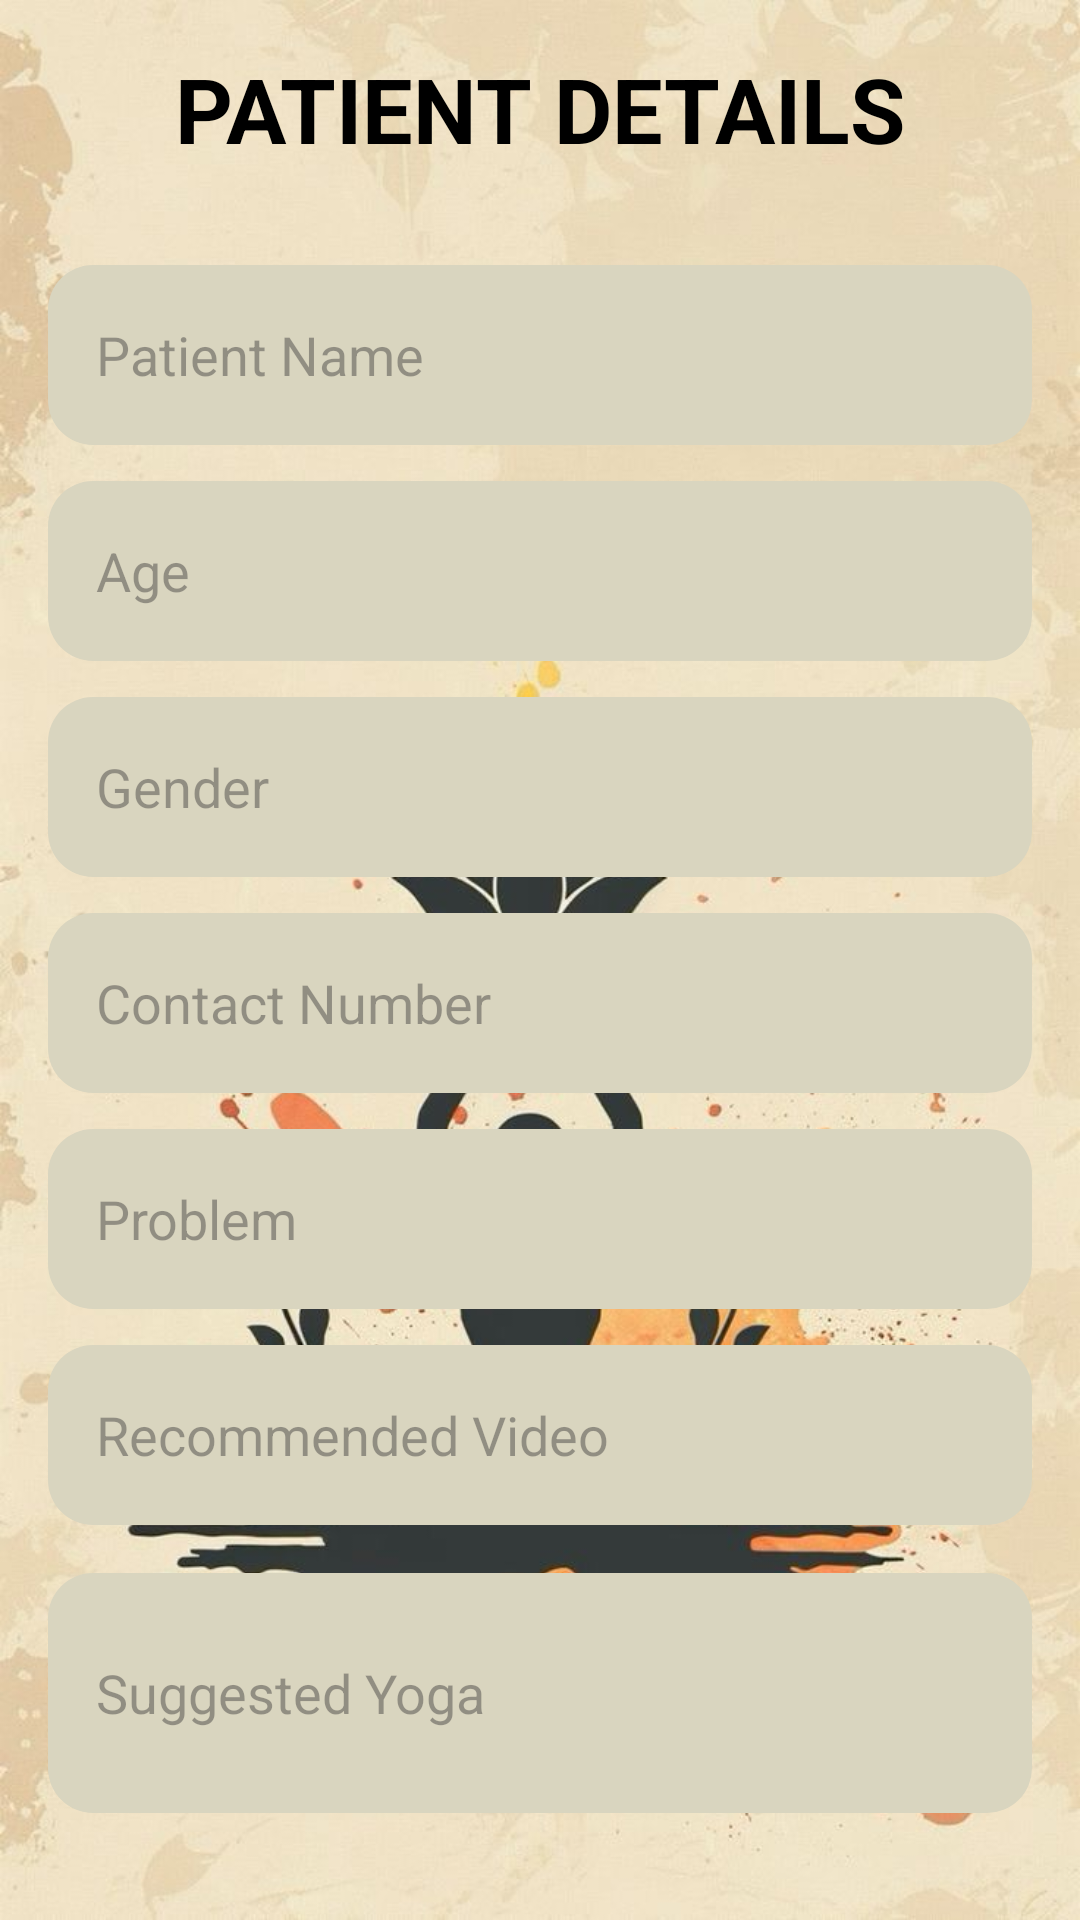

This screen was rendered from an Android layout file. Write that file and the resources it references.
<!-- AndroidManifest.xml: application theme Theme.PainFreeYoga -->
<!-- res/layout/activity_patient.xml -->
<?xml version="1.0" encoding="utf-8"?>
<androidx.constraintlayout.widget.ConstraintLayout
    xmlns:android="http://schemas.android.com/apk/res/android"
    xmlns:app="http://schemas.android.com/apk/res-auto"
    xmlns:tools="http://schemas.android.com/tools"
    android:id="@+id/main"
    android:layout_width="match_parent"
    android:layout_height="match_parent"
    android:background="@drawable/background"
    tools:context=".PatientActivity">

    
    <TextView
        android:id="@+id/titleTextView"
        android:layout_width="wrap_content"
        android:layout_height="wrap_content"
        android:text="PATIENT DETAILS"
        android:textSize="30sp"
        android:textStyle="bold"
        android:textColor="#000000"
        android:padding="16dp"
        app:layout_constraintTop_toTopOf="parent"
        app:layout_constraintStart_toStartOf="parent"
        app:layout_constraintEnd_toEndOf="parent" />

    
    <EditText
        android:id="@+id/editTextName"
        android:layout_width="0dp"
        android:layout_height="60dp"
        android:layout_marginTop="16dp"
        android:layout_marginStart="16dp"
        android:layout_marginEnd="16dp"
        android:background="@drawable/patientbg"
        android:hint="Patient Name"
        android:padding="16dp"
        android:textSize="18sp"
        app:layout_constraintTop_toBottomOf="@id/titleTextView"
        app:layout_constraintStart_toStartOf="parent"
        app:layout_constraintEnd_toEndOf="parent" />

    
    <EditText
        android:id="@+id/editTextAge"
        android:layout_width="0dp"
        android:layout_height="60dp"
        android:layout_marginTop="12dp"
        android:layout_marginStart="16dp"
        android:layout_marginEnd="16dp"
        android:background="@drawable/patientbg"
        android:hint="Age"
        android:padding="16dp"
        android:textSize="18sp"
        app:layout_constraintTop_toBottomOf="@id/editTextName"
        app:layout_constraintStart_toStartOf="parent"
        app:layout_constraintEnd_toEndOf="parent" />

    
    <EditText
        android:id="@+id/editTextGender"
        android:layout_width="0dp"
        android:layout_height="60dp"
        android:layout_marginTop="12dp"
        android:layout_marginStart="16dp"
        android:layout_marginEnd="16dp"
        android:background="@drawable/patientbg"
        android:hint="Gender"
        android:padding="16dp"
        android:textSize="18sp"
        app:layout_constraintTop_toBottomOf="@id/editTextAge"
        app:layout_constraintStart_toStartOf="parent"
        app:layout_constraintEnd_toEndOf="parent" />

    
    <EditText
        android:id="@+id/editTextNumber"
        android:layout_width="0dp"
        android:layout_height="60dp"
        android:layout_marginTop="12dp"
        android:layout_marginStart="16dp"
        android:layout_marginEnd="16dp"
        android:background="@drawable/patientbg"
        android:hint="Contact Number"
        android:inputType="phone"
        android:padding="16dp"
        android:textSize="18sp"
        app:layout_constraintTop_toBottomOf="@id/editTextGender"
        app:layout_constraintStart_toStartOf="parent"
        app:layout_constraintEnd_toEndOf="parent" />

    
    <EditText
        android:id="@+id/editTextProblem"
        android:layout_width="0dp"
        android:layout_height="60dp"
        android:layout_marginTop="12dp"
        android:layout_marginStart="16dp"
        android:layout_marginEnd="16dp"
        android:background="@drawable/patientbg"
        android:hint="Problem"
        android:padding="16dp"
        android:textSize="18sp"
        app:layout_constraintTop_toBottomOf="@id/editTextNumber"
        app:layout_constraintStart_toStartOf="parent"
        app:layout_constraintEnd_toEndOf="parent" />

    
    <EditText
        android:id="@+id/editTextVideo"
        android:layout_width="0dp"
        android:layout_height="60dp"
        android:layout_marginTop="12dp"
        android:layout_marginStart="16dp"
        android:layout_marginEnd="16dp"
        android:background="@drawable/patientbg"
        android:hint="Recommended Video"
        android:padding="16dp"
        android:textSize="18sp"
        app:layout_constraintTop_toBottomOf="@id/editTextProblem"
        app:layout_constraintStart_toStartOf="parent"
        app:layout_constraintEnd_toEndOf="parent" />

    
    <EditText
        android:id="@+id/editTextYoga"
        android:layout_width="0dp"
        android:layout_height="80dp"
        android:layout_marginTop="16dp"
        android:layout_marginStart="16dp"
        android:layout_marginEnd="16dp"
        android:background="@drawable/patientbg"
        android:hint="Suggested Yoga"
        android:padding="16dp"
        android:textSize="18sp"
        app:layout_constraintTop_toBottomOf="@id/editTextVideo"
        app:layout_constraintStart_toStartOf="parent"
        app:layout_constraintEnd_toEndOf="parent" />

</androidx.constraintlayout.widget.ConstraintLayout>
<!-- resources referenced by this layout -->
<resources>
  <!-- drawable background: jpeg bitmap (drawable, 83766 bytes) -->
  <!-- drawable patientbg (drawable) -->
  <?xml version="1.0" encoding="utf-8"?>
  <shape
      android:shape="rectangle"
      xmlns:android="http://schemas.android.com/apk/res/android">
      <solid android:color="#D9D5BF"/>
      <corners android:radius="15dp"/>
  </shape>
  <style name="Theme.PainFreeYoga" parent="Base.Theme.PainFreeYoga" />
  <style name="Base.Theme.PainFreeYoga" parent="Theme.Material3.DayNight.NoActionBar">
          
          
      </style>
</resources>
